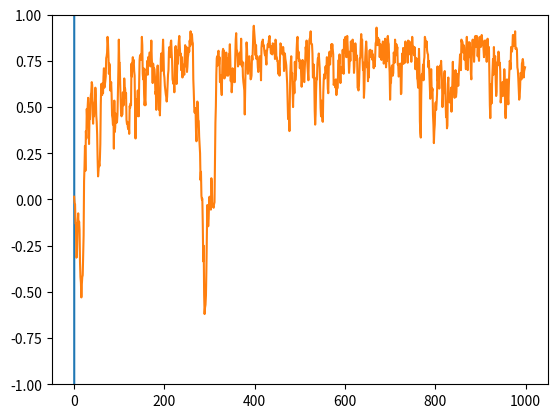

Reproduce this figure in Python.
# Tue Jan 15 10:56:42 IST 2019

import numpy as np
import matplotlib.pyplot as plt

np.random.seed(1706)

J = 1
h = 0
T = 2.3
steps = 1000

length = 20
breadth = 20

upspin = 1
downspin = -1

#lattice = np.zeros((length, breadth), dtype = int)
lattice = np.random.choice([upspin, downspin], size=(length, breadth))
print(lattice)


def energy_change(i, j):
    s = lattice[i, j]
    sym1 = lattice[i-1, j]
    syp1 = lattice[(i+1) % length, j]
    sxm1 = lattice[i, j - 1]
    sxp1 = lattice[i, (j+1) % breadth]
    e_i = -J*(s * (sxp1 + sxm1 + syp1 + sym1)) - h * s

    s = - lattice[i, j]
    sym1 = lattice[i-1, j]
    syp1 = lattice[(i+1) % length, j]
    sxm1 = lattice[i, j - 1]
    sxp1 = lattice[i, (j+1) % breadth]
    e_f = -J*(s * (sxp1 + sxm1 + syp1 + sym1)) - h * s

    return (e_f - e_i)


energy = 0
for i in range(length):
    for j in range(breadth):
        s = lattice[i, j]
        syp1 = lattice[(i+1) % length, j]
        sxp1 = lattice[i, (j+1) % breadth]
        energy += -J*(s * (sxp1 + syp1)) - h * s

# print(energy)

energylist = [energy]
timelist = [0]
magnetization = [sum(sum(lattice))/(length*breadth)]

for t in range(1, steps):
    for i in range(length):
        for j in range(breadth):
            delta_e = energy_change(i, j)

            if (delta_e <= 0):
                lattice[i, j] *= -1
                energy += delta_e
            else:
                p = np.exp(-(1/T) * delta_e)
                r = np.random.uniform(0, 1)
                if (r <= p):
                    lattice[i, j] *= -1
                    energy += delta_e

    timelist.append(t)
    energylist.append(energy)
    magnetization.append(sum(sum(lattice))/(length*breadth))
#    print(lattice)

    if (t > 0 and t % (steps/10) == 0):
        print("Done for", t, "steps.")

# print(energy)

print(lattice)
print("Initial magnetization", magnetization[0])
print("Average magnetization after thermalization",
      sum(magnetization[int(0.5 * steps):]) / (steps - int(0.5 * steps)))

plt.ylim(-1, 1)
plt.plot(timelist, energylist)
plt.show()
plt.plot(timelist, magnetization)
plt.show()
